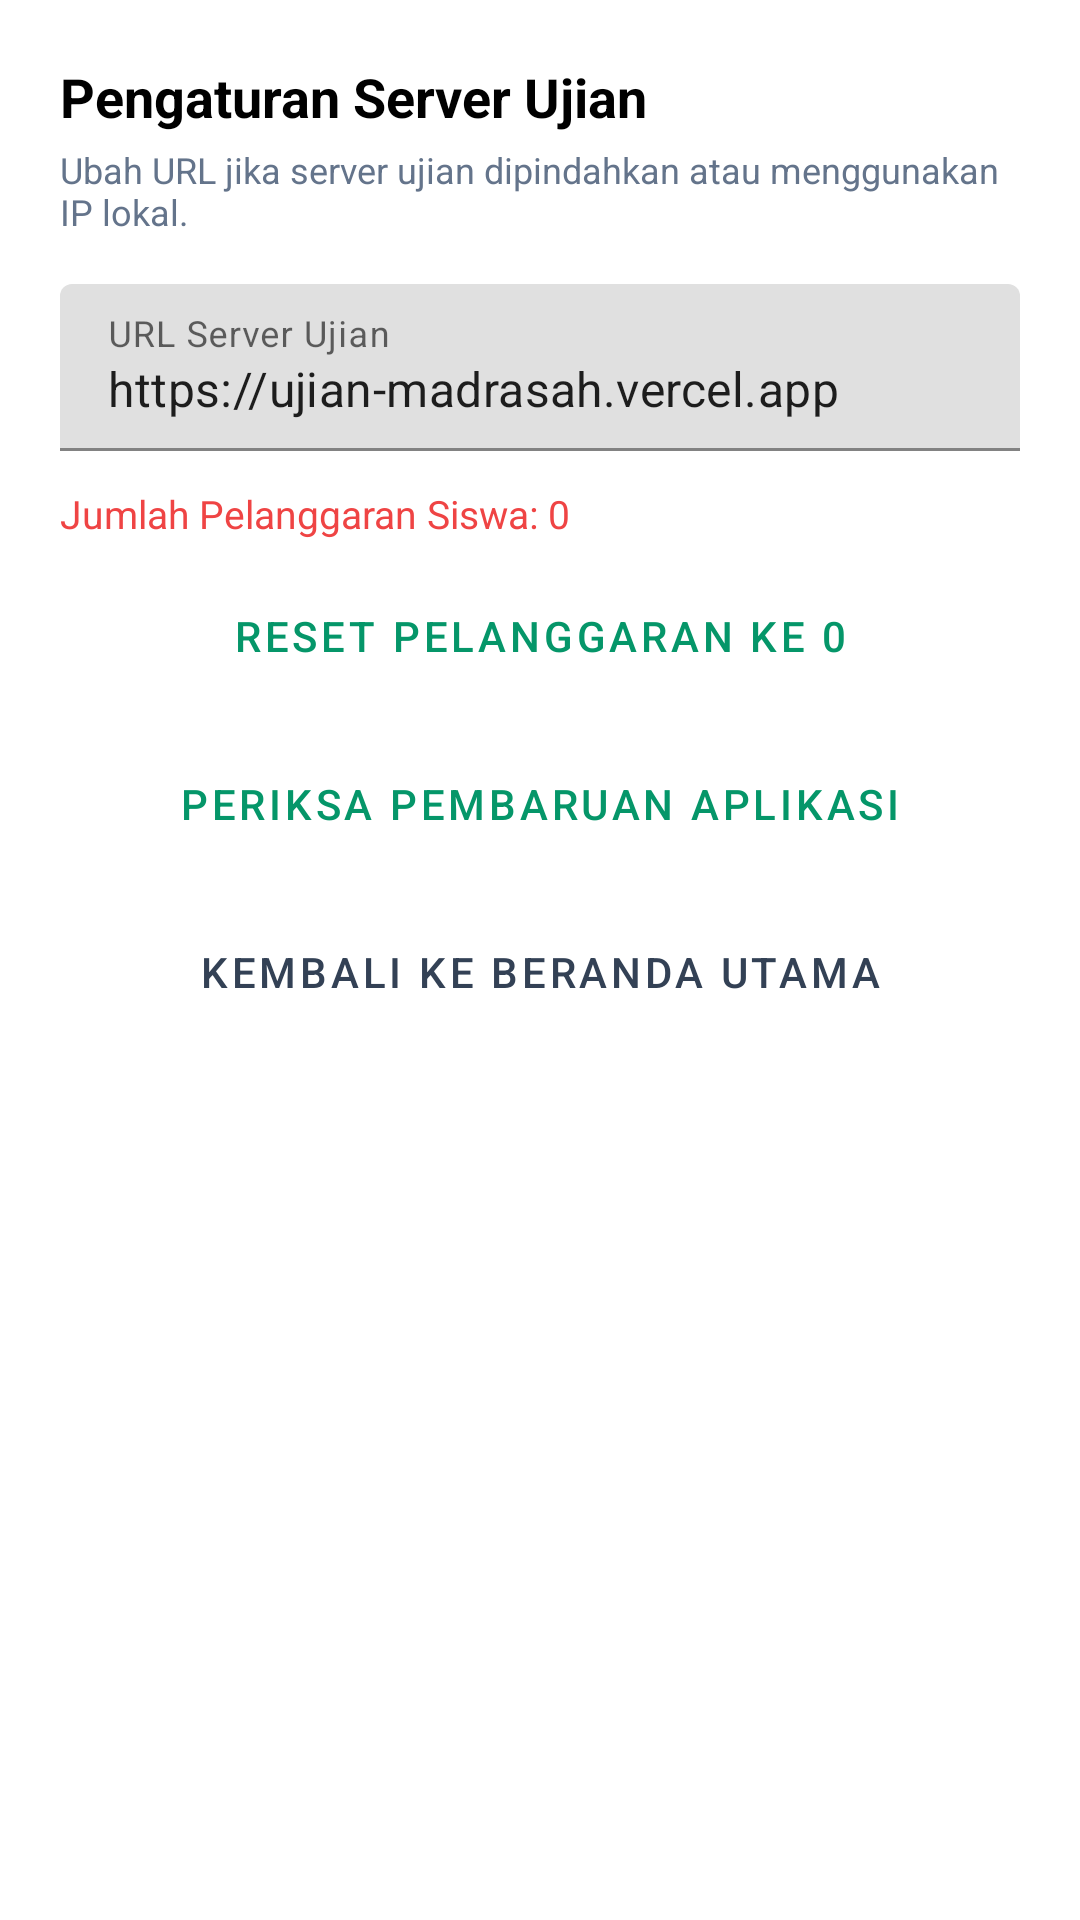

Here is an Android app screen rendered from its layout file. Give the layout XML and the strings, colors and styles it references.
<!-- AndroidManifest.xml: application theme Theme.ExambroMadrasah -->
<!-- res/layout/dialog_settings.xml -->
<?xml version="1.0" encoding="utf-8"?>
<LinearLayout xmlns:android="http://schemas.android.com/apk/res/android"
    android:layout_width="match_parent"
    android:layout_height="wrap_content"
    android:orientation="vertical"
    android:padding="20dp">

    <TextView
        android:layout_width="wrap_content"
        android:layout_height="wrap_content"
        android:text="Pengaturan Server Ujian"
        android:textColor="@color/black"
        android:textSize="18sp"
        android:textStyle="bold" />

    <TextView
        android:layout_width="wrap_content"
        android:layout_height="wrap_content"
        android:layout_marginTop="4dp"
        android:text="Ubah URL jika server ujian dipindahkan atau menggunakan IP lokal."
        android:textColor="@color/gray_text"
        android:textSize="12sp" />

    <com.google.android.material.textfield.TextInputLayout
        android:layout_width="match_parent"
        android:layout_height="wrap_content"
        android:layout_marginTop="16dp"
        android:hint="URL Server Ujian">

        <com.google.android.material.textfield.TextInputEditText
            android:id="@+id/etExamUrl"
            android:layout_width="match_parent"
            android:layout_height="wrap_content"
            android:inputType="textUri"
            android:text="https://ujian-madrasah.vercel.app" />
    </com.google.android.material.textfield.TextInputLayout>

    <TextView
        android:id="@+id/tvViolationStatus"
        android:layout_width="wrap_content"
        android:layout_height="wrap_content"
        android:layout_marginTop="12dp"
        android:text="Jumlah Pelanggaran Siswa: 0"
        android:textColor="@color/danger"
        android:textSize="13sp" />

    <Button
        android:id="@+id/btnResetViolations"
        style="@style/Widget.MaterialComponents.Button.OutlinedButton"
        android:layout_width="match_parent"
        android:layout_height="wrap_content"
        android:layout_marginTop="8dp"
        android:text="Reset Pelanggaran ke 0"
        android:textColor="@color/primary" />

    <Button
        android:id="@+id/btnCheckUpdate"
        style="@style/Widget.MaterialComponents.Button.OutlinedButton"
        android:layout_width="match_parent"
        android:layout_height="wrap_content"
        android:layout_marginTop="8dp"
        android:text="Periksa Pembaruan Aplikasi"
        android:textColor="@color/primary" />

    <Button
        android:id="@+id/btnReturnLanding"
        style="@style/Widget.MaterialComponents.Button.OutlinedButton"
        android:layout_width="match_parent"
        android:layout_height="wrap_content"
        android:layout_marginTop="8dp"
        android:text="Kembali ke Beranda Utama"
        android:textColor="@color/slate_700" />

</LinearLayout>
<!-- resources referenced by this layout -->
<resources>
  <color name="black">#000000</color>
  <color name="danger">#EF4444</color>
  <color name="gray_text">#64748B</color>
  <color name="primary">#059669</color>
  <color name="slate_700">#334155</color>
  <style name="Theme.ExambroMadrasah" parent="Theme.MaterialComponents.Light.NoActionBar">
          <item name="colorPrimary">@color/primary</item>
          <item name="colorPrimaryDark">@color/primary_dark</item>
          <item name="colorAccent">@color/accent</item>
          <item name="android:windowFullscreen">true</item>
          <item name="android:windowContentOverlay">@null</item>
      </style>
  <color name="primary_dark">#047857</color>
  <color name="accent">#10B981</color>
</resources>
